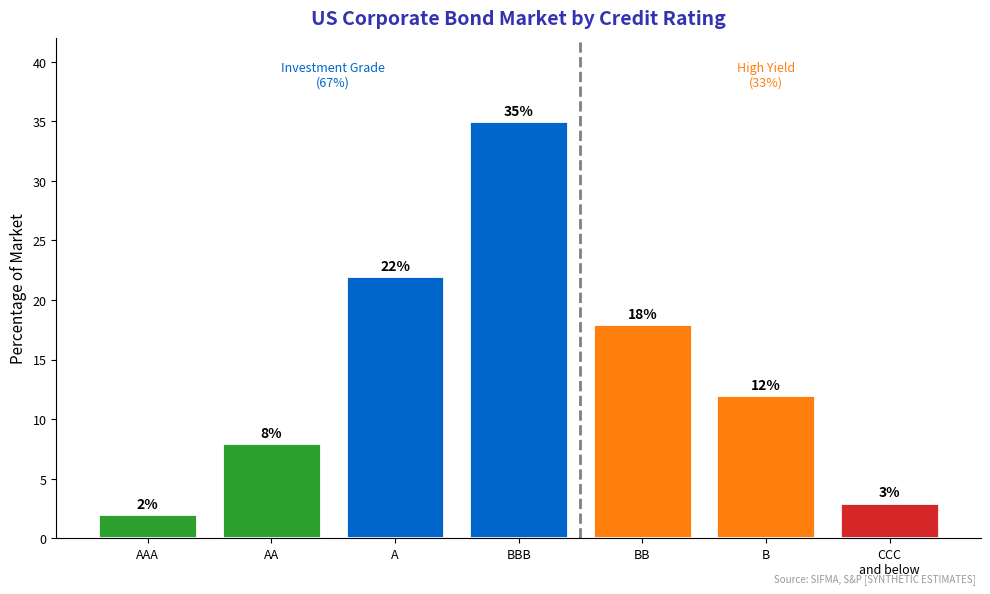

Generate this figure with matplotlib: (Note: this script raises an exception after producing the figure.)
"""
Corporate Bond Rating Distribution
Shows distribution of bond ratings

Output: credit_rating_distribution.pdf
Module: module_04_traditional
Lesson: 37 - Financial Markets
"""

from pathlib import Path
import matplotlib.pyplot as plt
import numpy as np

plt.rcParams.update({
    'font.size': 10,
    'axes.labelsize': 10,
    'axes.titlesize': 11,
    'xtick.labelsize': 9,
    'ytick.labelsize': 9,
    'legend.fontsize': 9,
    'figure.figsize': (10, 6),
    'figure.dpi': 150
})

MLPURPLE = '#3333B2'
MLBLUE = '#0066CC'
MLORANGE = '#FF7F0E'
MLGREEN = '#2CA02C'
MLRED = '#D62728'

def create_chart():
    fig, ax = plt.subplots(figsize=(10, 6))

    ratings = ['AAA', 'AA', 'A', 'BBB', 'BB', 'B', 'CCC\nand below']
    percentages = [2, 8, 22, 35, 18, 12, 3]

    # Investment grade vs high yield coloring
    colors = [MLGREEN, MLGREEN, MLBLUE, MLBLUE, MLORANGE, MLORANGE, MLRED]

    bars = ax.bar(ratings, percentages, color=colors, edgecolor='white', linewidth=2)

    for bar, pct in zip(bars, percentages):
        ax.text(bar.get_x() + bar.get_width()/2, bar.get_height() + 0.5,
                f'{pct}%', ha='center', fontsize=10, fontweight='bold')

    ax.set_ylabel('Percentage of Market', fontsize=11)
    ax.set_title('US Corporate Bond Market by Credit Rating', fontsize=14,
                 fontweight='bold', color=MLPURPLE, pad=10)

    ax.set_ylim(0, 42)

    # Add investment grade line
    ax.axvline(x=3.5, color='gray', linestyle='--', linewidth=2)
    ax.text(1.5, 38, 'Investment Grade\n(67%)', ha='center', fontsize=9, color=MLBLUE)
    ax.text(5, 38, 'High Yield\n(33%)', ha='center', fontsize=9, color=MLORANGE)

    ax.spines['top'].set_visible(False)
    ax.spines['right'].set_visible(False)

    fig.text(0.98, 0.02, 'Source: SIFMA, S&P [SYNTHETIC ESTIMATES]',
             fontsize=7, color='#999999', ha='right', style='italic')

    plt.tight_layout()

    output_path = Path(__file__).parent / 'credit_rating_distribution.pdf'
    plt.savefig(output_path, format='pdf', dpi=300, bbox_inches='tight')
    plt.close()
    print(f"Chart saved to: {output_path}")
    return output_path

if __name__ == '__main__':
    create_chart()
